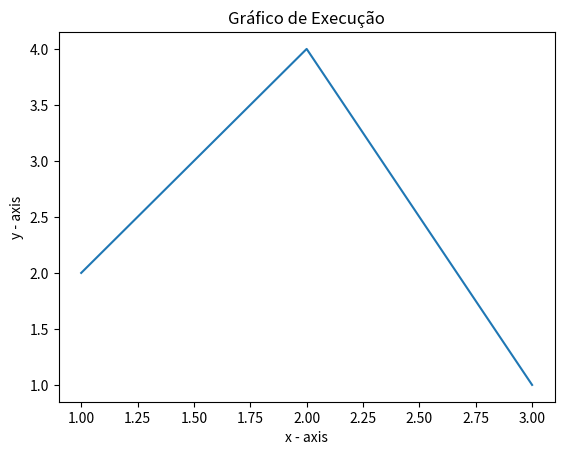

Reproduce this figure in Python.
# importing the required module
import matplotlib.pyplot as plt
  
# x axis values
x = [1,2,3]
# y axis values
y = [2,4,1]
  
# plotting the points 
plt.plot(x, y)
  
# naming the x axis
plt.xlabel('x - axis')
# naming the y axis
plt.ylabel('y - axis')
  
# graph title
plt.title('Gráfico de Execução')
  
